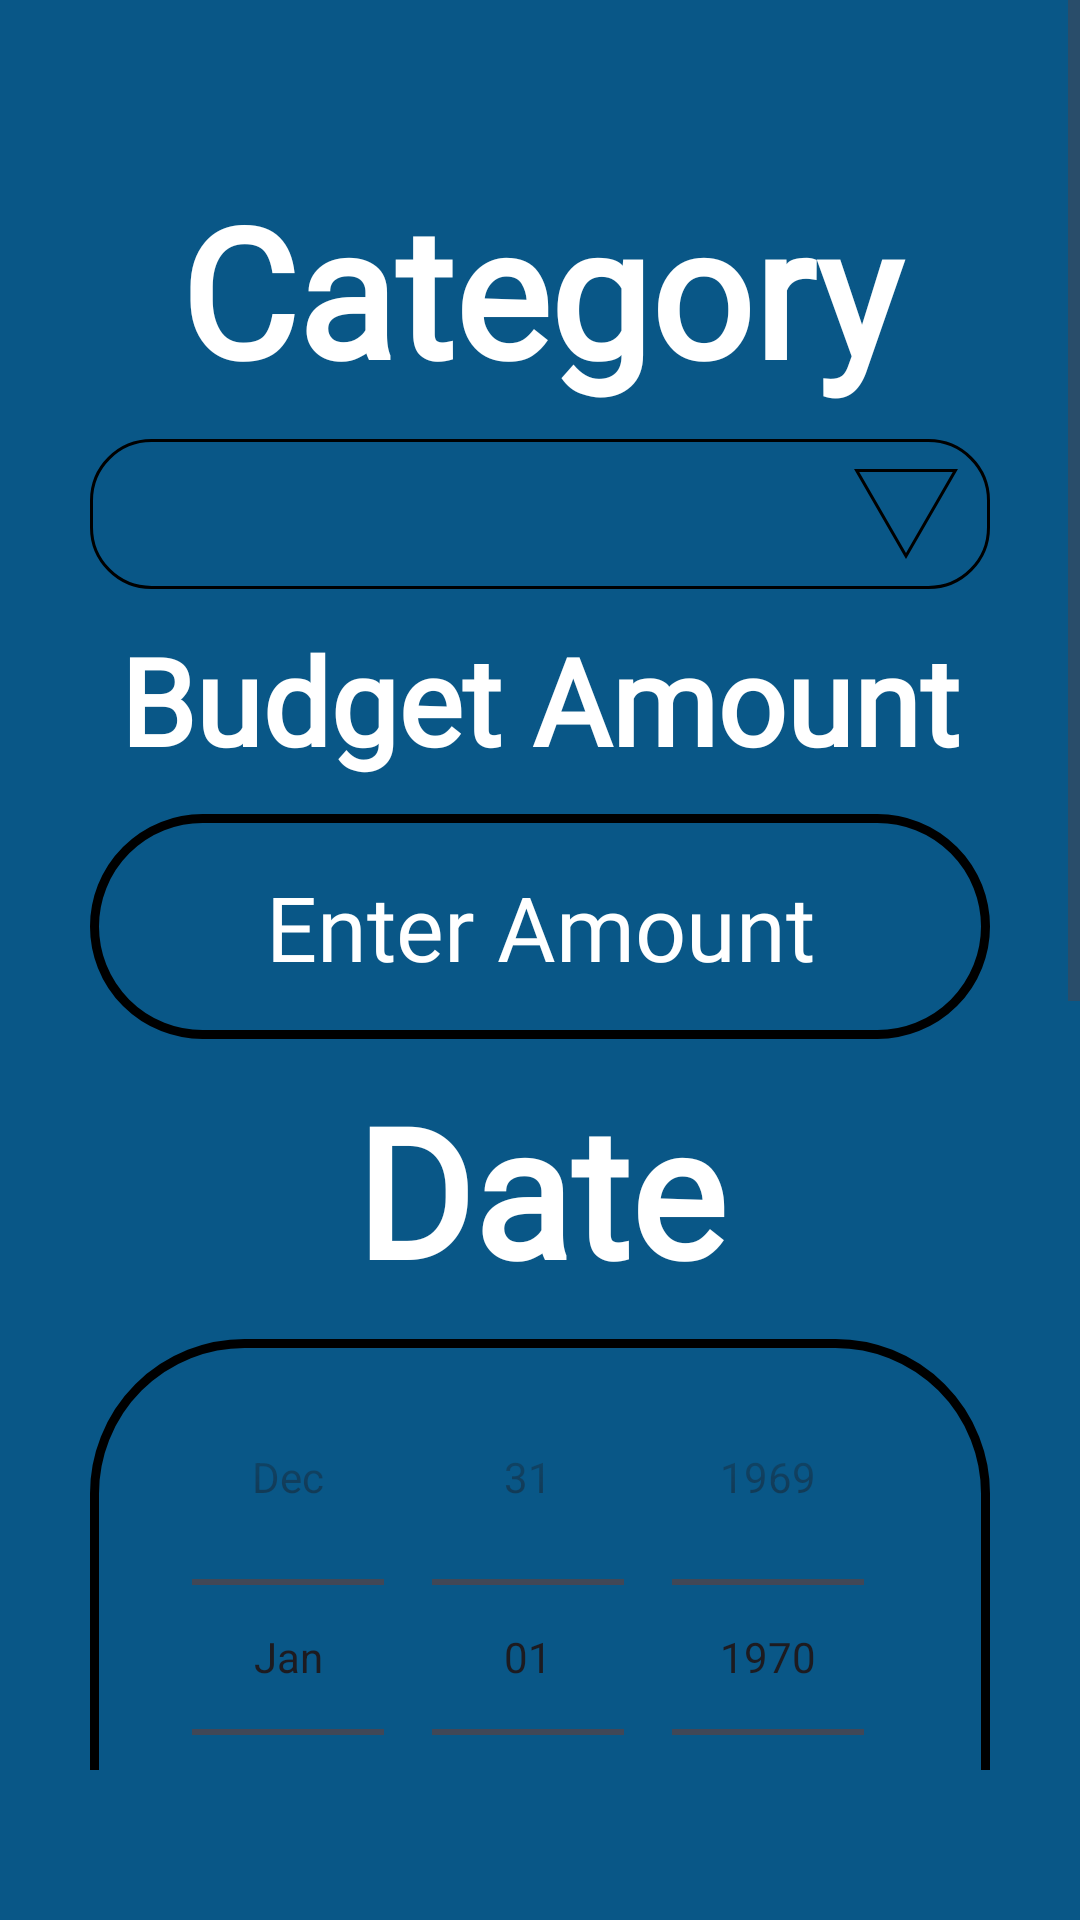

Here is an Android app screen rendered from its layout file. Give the layout XML and the strings, colors and styles it references.
<!-- AndroidManifest.xml: application theme Theme.KracKShacKBanking -->
<!-- res/layout/expense_create.xml -->
<?xml version="1.0" encoding="utf-8"?>
<androidx.constraintlayout.widget.ConstraintLayout xmlns:android="http://schemas.android.com/apk/res/android"
    xmlns:app="http://schemas.android.com/apk/res-auto"
    xmlns:tools="http://schemas.android.com/tools"
    android:layout_width="match_parent"
    android:layout_height="match_parent"
    android:background="@color/main_colour">

    <ScrollView
        android:layout_width="match_parent"
        android:layout_height="match_parent"
        android:layout_marginBottom="50dp"
        app:layout_constraintBottom_toBottomOf="parent"
        app:layout_constraintEnd_toEndOf="parent"
        app:layout_constraintStart_toStartOf="parent"
        app:layout_constraintTop_toTopOf="parent">

        <LinearLayout
            android:layout_width="match_parent"
            android:layout_height="wrap_content"
            android:layout_gravity="center"
            android:gravity="center"
            android:orientation="vertical">

            <TextView
                android:id="@+id/txtCategory"
                android:layout_width="wrap_content"
                android:layout_height="wrap_content"
                android:layout_marginTop="500dp"
                android:width="300dp"
                android:height="100dp"
                android:autoSizeTextType="uniform"
                android:color="@color/white"
                android:elevation="5dp"
                android:fontFamily="@font/outfit_extrabold"
                android:padding="10dp"
                android:paddingStart="10dp"
                android:paddingTop="10dp"
                android:paddingEnd="10dp"
                android:paddingBottom="10dp"
                android:text="@string/budget_category"
                android:textAlignment="center"
                android:textColor="@color/white"
                android:textStyle="bold" />

            <Spinner
                android:id="@+id/spnCategory"
                android:layout_width="300dp"
                android:layout_height="wrap_content"
                android:autoSizeTextType="uniform"
                android:background="@drawable/format_spinner"
                android:color="@color/white"
                android:elevation="5dp"
                android:fontFamily="@font/outfit_extrabold"
                android:padding="10dp" />

            <TextView
                android:id="@+id/txtAmount"
                android:layout_width="wrap_content"
                android:layout_height="wrap_content"
                android:width="300dp"
                android:height="75dp"
                android:autoSizeTextType="uniform"
                android:color="@color/white"
                android:elevation="5dp"
                android:fontFamily="@font/outfit_extrabold"
                android:padding="10dp"
                android:text="@string/budget_amount"
                android:textAlignment="center"
                android:textColor="@color/white"
                android:textStyle="bold" />

            <EditText
                android:id="@+id/txtAmountInput"
                android:layout_width="300dp"
                android:layout_height="75dp"
                android:autoSizeTextType="uniform"
                android:background="@drawable/format_button"
                android:color="@color/white"
                android:fontFamily="@font/outfit_extrabold"
                android:gravity="center"
                android:hint="@string/transaction_amount_hint"
                android:inputType="numberDecimal"
                android:padding="10dp"
                android:textColor="@color/white"
                android:textColorHint="@color/white"
                android:textSize="30sp" />

            <TextView
                android:id="@+id/txtDate"
                android:layout_width="wrap_content"
                android:layout_height="wrap_content"
                android:width="300dp"
                android:height="100dp"
                android:autoSizeTextType="uniform"
                android:color="@color/white"
                android:elevation="5dp"
                android:fontFamily="@font/outfit_extrabold"
                android:padding="10dp"
                android:text="@string/transaction_date"
                android:textAlignment="center"
                android:textColor="@color/white"
                android:textStyle="bold" />

            <DatePicker
                android:id="@+id/dpDate"
                android:layout_width="300dp"
                android:layout_height="wrap_content"
                android:autoSizeTextType="uniform"
                android:background="@drawable/format_button"
                android:calendarViewShown="false"
                android:color="@color/white"
                android:datePickerMode="spinner"
                android:elevation="5dp"
                android:fontFamily="@font/outfit_extrabold"
                android:padding="0dp" />

            <TextView
                android:id="@+id/txtDescriptionLabel"
                android:layout_width="wrap_content"
                android:layout_height="wrap_content"
                android:width="300dp"
                android:height="100dp"
                android:autoSizeTextType="uniform"
                android:color="@color/white"
                android:elevation="5dp"
                android:fontFamily="@font/outfit_extrabold"
                android:padding="10dp"
                android:text="@string/transaction_description"
                android:textAlignment="center"
                android:textColor="@color/white" />

            <EditText
                android:id="@+id/txtDescription"
                android:layout_width="300dp"
                android:layout_height="75dp"
                android:autoSizeTextType="uniform"
                android:background="@drawable/format_button"
                android:elevation="5dp"
                android:fontFamily="@font/outfit_extrabold"
                android:gravity="center"
                android:hint="@string/transaction_description_hint"
                android:inputType="text"
                android:padding="5dp"
                android:textColor="@color/white"
                android:textColorHint="@color/white"
                android:textSize="30sp" />


            <androidx.appcompat.widget.AppCompatButton
                android:id="@+id/button_capture"
                android:layout_width="300dp"
                android:layout_height="100dp"
                android:layout_marginTop="25dp"
                android:autoSizeTextType="uniform"
                android:background="@drawable/format_button"
                android:elevation="5dp"
                android:fontFamily="@font/outfit_extrabold"
                android:padding="20dp"
                android:text="@string/upload_photo"
                android:textColor="@color/white" />

            <ImageView
                android:id="@+id/image_view"
                android:layout_width="300dp"
                android:layout_height="200dp"
                android:layout_marginTop="16dp"
                android:layout_gravity="center"
                android:scaleType="centerCrop"
                android:visibility="gone"
                android:contentDescription="@string/uploaded_image_preview" />

            <Button
                android:id="@+id/btnCancel"
                android:layout_width="wrap_content"
                android:layout_height="wrap_content"
                android:layout_marginStart="-75dp"
                android:layout_marginTop="10dp"
                android:width="125dp"
                android:height="75dp"
                android:autoSizeTextType="uniform"
                android:backgroundTint="@color/red"
                android:elevation="5dp"
                android:fontFamily="@font/outfit_extrabold"
                android:padding="10dp"
                android:text="@string/cancel"
                android:textColor="@color/white" />

            <Button
                android:id="@+id/btnEnter"
                android:layout_width="wrap_content"
                android:layout_height="wrap_content"
                android:layout_marginTop="-75dp"
                android:layout_marginEnd="-75dp"
                android:width="125dp"
                android:height="75dp"
                android:autoSizeTextType="uniform"
                android:backgroundTint="@color/green"
                android:elevation="5dp"
                android:fontFamily="@font/outfit_extrabold"
                android:padding="10dp"
                android:text="@string/save"
                android:textColor="@color/white"
                app:layout_constraintEnd_toEndOf="@+id/txtConfirmPasswordInput"
                app:layout_constraintTop_toBottomOf="@+id/txtConfirmPasswordInput" />


        </LinearLayout>
    </ScrollView>
</androidx.constraintlayout.widget.ConstraintLayout>
<!-- resources referenced by this layout -->
<resources>
  <color name="green">#4CAF50</color>
  <color name="main_colour">#095787</color>
  <color name="red">#F44336</color>
  <color name="white">#FFFFFF</color>
  <!-- drawable format_button (drawable) -->
  <?xml version="1.0" encoding="utf-8"?>
  <selector xmlns:android="http://schemas.android.com/apk/res/android">
      <item android:state_enabled="true">
          <shape android:shape="rectangle">
              <solid android:color="@color/blue" />
              <stroke
                  android:width="3dp"
                  android:color="@color/black" />
              <corners android:radius="50dp" />
              <padding
                  android:left="50dp"
                  android:top="50dp"
                  android:right="50dp"
                  android:bottom="50dp" />
          </shape>
      </item>
  </selector>
  <!-- drawable format_spinner (drawable) -->
  <?xml version="1.0" encoding="utf-8"?>
  <selector xmlns:android="http://schemas.android.com/apk/res/android">
      <item>
          <layer-list>
              <item>
                  <shape>
                      <gradient android:angle="90" android:endColor="@color/blue" android:startColor="@color/blue" android:type="linear" />
  
                      <stroke android:width="1dp" android:color="@color/black" />
                      <corners android:radius="20dp" />
                      <padding android:bottom="10dp" android:left="10dp" android:right="10dp" android:top="10dp" />
                  </shape>
              </item>
              <item android:drawable="@drawable/spinner_icon" android:gravity="right" />
          </layer-list>
      </item>
  </selector>
  <string name="budget_amount">Budget Amount</string>
  <string name="budget_category">Category</string>
  <string name="cancel">Cancel</string>
  <string name="save">Save</string>
  <string name="transaction_amount_hint">Enter Amount</string>
  <string name="transaction_date">Date</string>
  <string name="transaction_description">Description</string>
  <string name="transaction_description_hint">Enter Description</string>
  <string name="upload_photo">Upload Photo</string>
  <string name="uploaded_image_preview">Uploaded image preview</string>
  <style name="Theme.KracKShacKBanking" parent="Theme.Material3.DayNight.NoActionBar">
          <item name="colorPrimaryVariant">@color/primary_dark</item>
          <item name="colorOnPrimary">@color/white</item>
          <item name="colorSecondary">@color/secondary</item>
          <item name="colorSecondaryVariant">@color/secondary_dark</item>
          <item name="colorOnSecondary">@color/black</item>
          <item name="android:windowLightStatusBar">false</item>
  
      </style>
  <color name="black">#000000</color>
  <!-- drawable spinner_icon (drawable) -->
  <vector xmlns:android="http://schemas.android.com/apk/res/android"
      android:width="36dp"
      android:height="30dp"
      android:viewportWidth="36"
      android:viewportHeight="30">
      <path
          android:fillColor="@color/grey"
          android:pathData="M34.455,0.5H1.545L18,29.001L34.455,0.5Z"
          android:strokeWidth="1"
          android:strokeColor="@color/black" />
  </vector>
  <color name="primary_dark">#10828E</color>
</resources>
